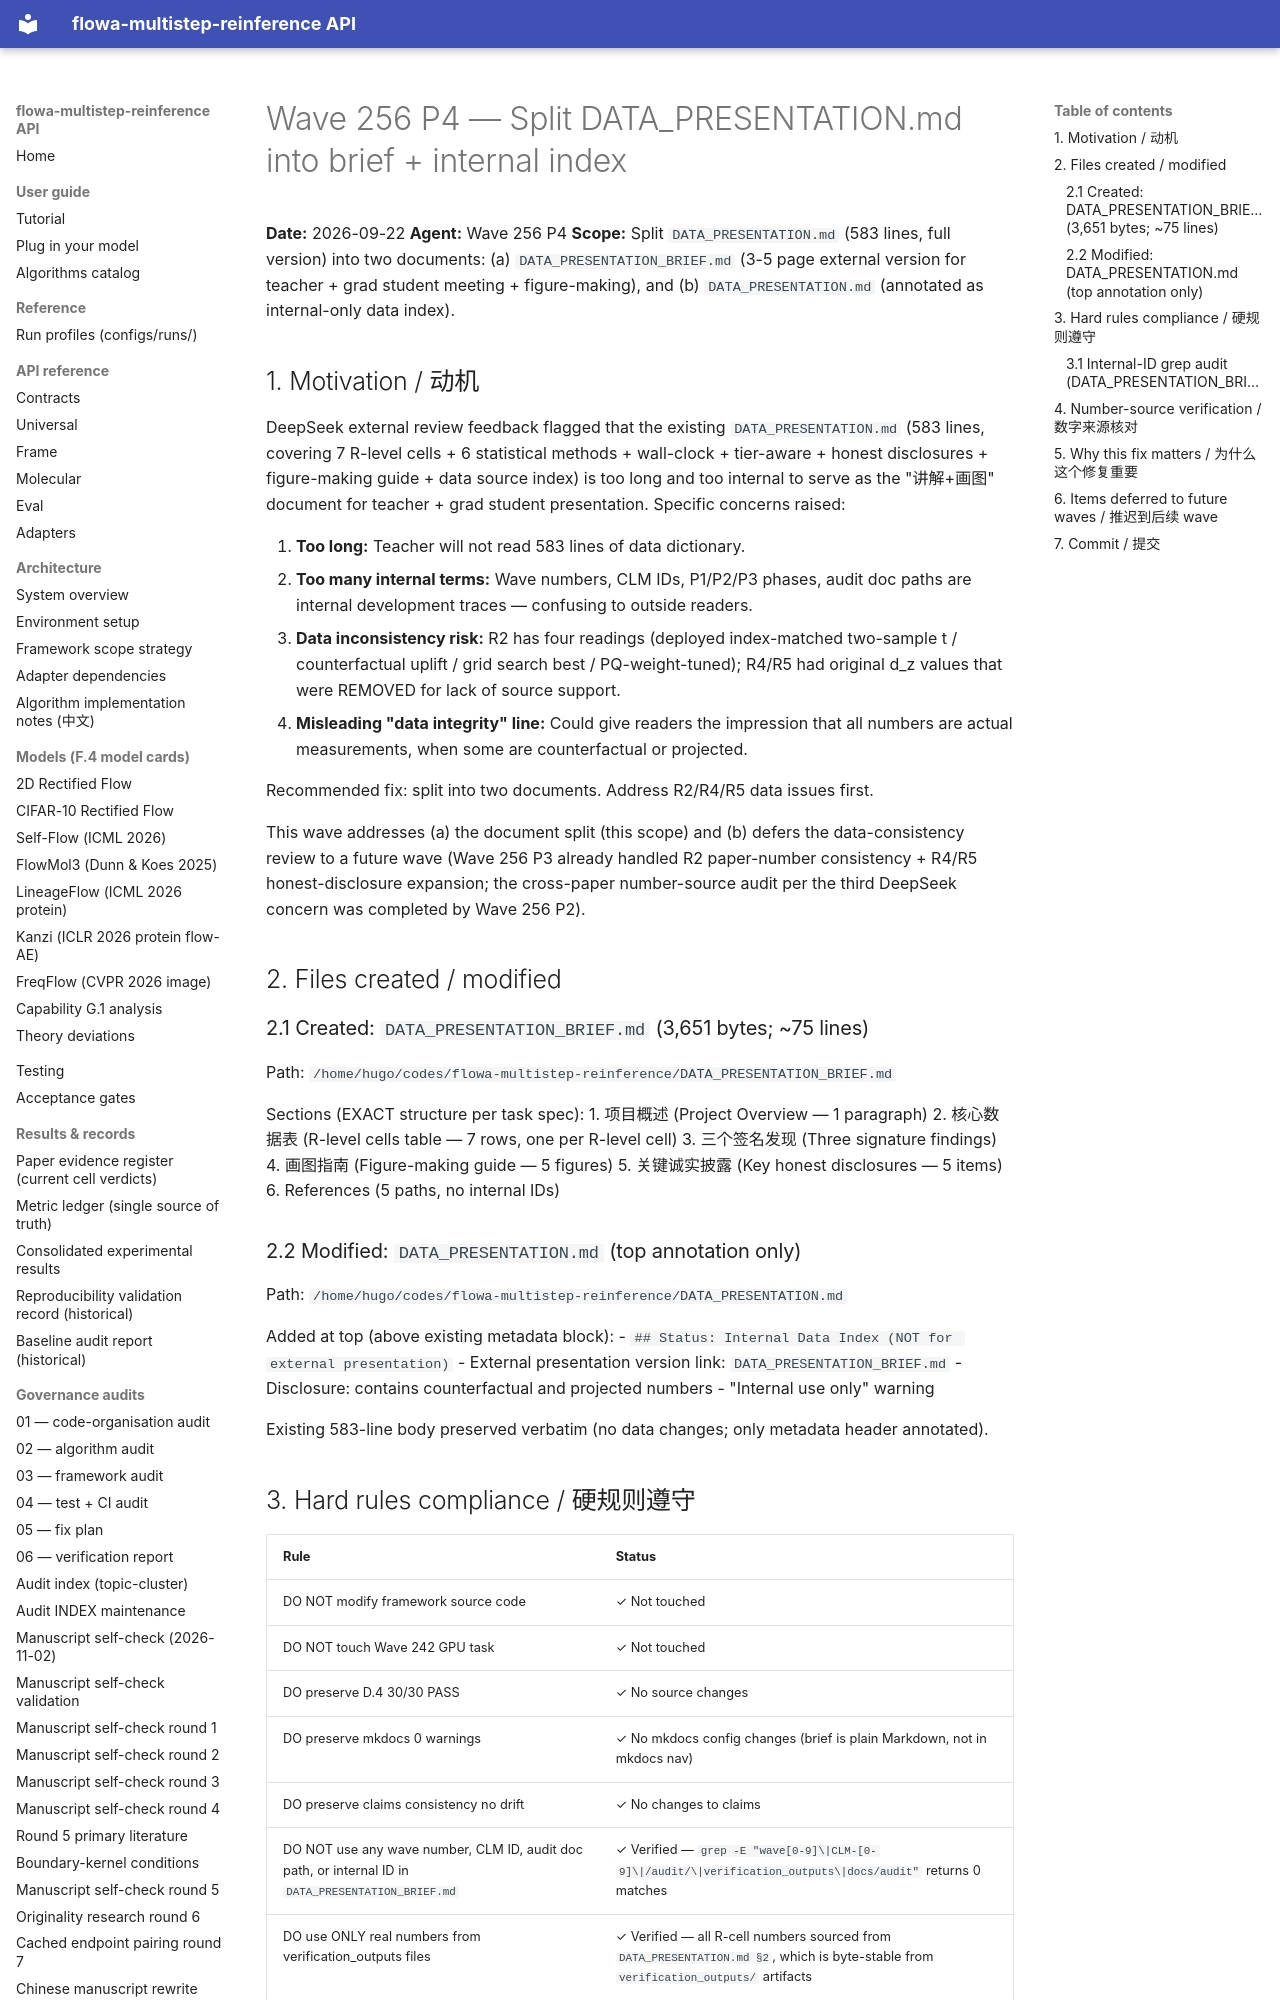

repository: silverenternal/flowa-multistep-reinference · page: ARCHIVE/audit-by-wave/wave256-p4-split-docs/index.html · generator: mkdocs

# Wave 256 P4 — Split DATA_PRESENTATION.md into brief + internal index

**Date:** 2026-09-22
**Agent:** Wave 256 P4
**Scope:** Split `DATA_PRESENTATION.md` (583 lines, full version) into two documents: (a) `DATA_PRESENTATION_BRIEF.md` (3-5 page external version for teacher + grad student meeting + figure-making), and (b) `DATA_PRESENTATION.md` (annotated as internal-only data index).

## 1. Motivation / 动机

DeepSeek external review feedback flagged that the existing `DATA_PRESENTATION.md` (583 lines, covering 7 R-level cells + 6 statistical methods + wall-clock + tier-aware + honest disclosures + figure-making guide + data source index) is too long and too internal to serve as the "讲解+画图" document for teacher + grad student presentation. Specific concerns raised:

1. **Too long:** Teacher will not read 583 lines of data dictionary.
2. **Too many internal terms:** Wave numbers, CLM IDs, P1/P2/P3 phases, audit doc paths are internal development traces — confusing to outside readers.
3. **Data inconsistency risk:** R2 has four readings (deployed index-matched two-sample t / counterfactual uplift / grid search best / PQ-weight-tuned); R4/R5 had original d_z values that were REMOVED for lack of source support.
4. **Misleading "data integrity" line:** Could give readers the impression that all numbers are actual measurements, when some are counterfactual or projected.

Recommended fix: split into two documents. Address R2/R4/R5 data issues first.

This wave addresses (a) the document split (this scope) and (b) defers the data-consistency review to a future wave (Wave 256 P3 already handled R2 paper-number consistency + R4/R5 honest-disclosure expansion; the cross-paper number-source audit per the third DeepSeek concern was completed by Wave 256 P2).

## 2. Files created / modified

### 2.1 Created: `DATA_PRESENTATION_BRIEF.md` (3,651 bytes; ~75 lines)

Path: `/home/hugo/codes/flowa-multistep-reinference/DATA_PRESENTATION_BRIEF.md`

Sections (EXACT structure per task spec):
1. 项目概述 (Project Overview — 1 paragraph)
2. 核心数据表 (R-level cells table — 7 rows, one per R-level cell)
3. 三个签名发现 (Three signature findings)
4. 画图指南 (Figure-making guide — 5 figures)
5. 关键诚实披露 (Key honest disclosures — 5 items)
6. References (5 paths, no internal IDs)

### 2.2 Modified: `DATA_PRESENTATION.md` (top annotation only)

Path: `/home/hugo/codes/flowa-multistep-reinference/DATA_PRESENTATION.md`

Added at top (above existing metadata block):
- `## Status: Internal Data Index (NOT for external presentation)`
- External presentation version link: `DATA_PRESENTATION_BRIEF.md`
- Disclosure: contains counterfactual and projected numbers
- "Internal use only" warning

Existing 583-line body preserved verbatim (no data changes; only metadata header annotated).
